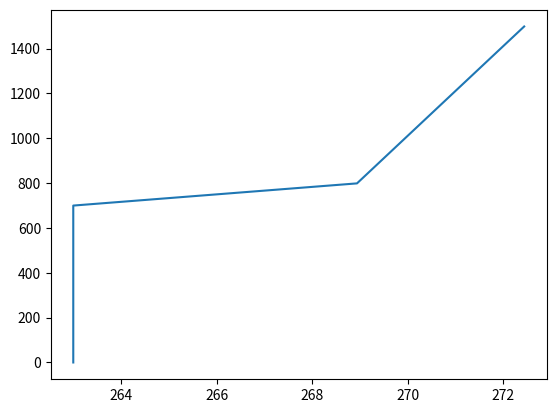

Here is the Python script that generated this plot: (Note: this script raises an exception after producing the figure.)
import numpy as np
import matplotlib.pyplot as plt

z = np.arange(0, 1500)

z_inv = 700
inv_thickness = 100
inv_strength = 6
theta_0 = 263
ft_slope = 0.005

theta = np.zeros(len(z))
for i, zi in enumerate(z):
    if zi < z_inv:
        theta[i] = theta_0
    elif zi >= z_inv and zi < (z_inv + inv_thickness):
        theta[i] = theta_0 + (zi-z_inv) * (inv_strength/inv_thickness)
    else:
        theta[i] = theta[i-1] + ft_slope

plt.plot(theta,z)

pres = np.zeros(len(z))

for i,zi in enumerate(z):
    pres[i] = (100000 + (-1.2985 * 9.8) * (zi))/100

from metpy.calc import mixing_ratio_from_relative_humidity, relative_humidity_from_mixing_ratio
from metpy.units import units

from metpy.constants import g, Rd, Lv, Cp_d, Rv, rho_d
from metpy.calc import temperature_from_potential_temperature, mixing_ratio_from_relative_humidity

cbh = 400
cthick = 300
rh_0 = .85
drh = -0.0024
minv = 0

z0 = cbh
z1 = cbh + cthick
z_star = np.arange(z0, z1+1) * units('meter')

T = temperature_from_potential_temperature(pres[z0:z1+1] * units('hPa'), theta[z0:z1+1]*units('K'))
qv = mixing_ratio_from_relative_humidity(pres[z0:z1+1] * units('hPa'), T, 1.0)

qv_bl = qv[0]
qv_bl

a1 = (g/(Rd*T))*(((Lv* Rd)/(Cp_d*Rd*T)) - 1)
a2 = (1/qv) + (Lv**2 / (Cp_d * Rv * T**2))
lwc = (a1/a2)  * np.arange(len(z_star)) * units('m')


np.trapz(lwc.to('g/kg') * rho_d)

temp = temperature_from_potential_temperature(pres*units('hPa'), theta * units('K'))

qvfull = np.zeros(len(z))

for i in range(len(qvfull)):
    if i < z0: qvfull[i] = qv_bl
    elif i >= z0 and i <= z1: qvfull[i] = mixing_ratio_from_relative_humidity(pres[i] * units('hPa'), temp[i], 1.0) + qv[i-z0]
    elif i > z0 and z[i] <= z_inv+inv_thickness: qvfull[i] = qv[-1]
    else: qvfull[i] = mixing_ratio_from_relative_humidity(pres[i] * units('hPa'), temp[i], 0.7)

rhplot = relative_humidity_from_mixing_ratio(pres * units('hPa'), temp, qvfull)

rhplot = np.where(rhplot > 1.0, 1.0, rhplot)
rhplot = np.where(rhplot < .7, .7, rhplot)
# plt.plot(rhplot)

fig = plt.figure(figsize=(3,4), constrained_layout=True)

ax = plt.subplot()
p1 = ax.plot(theta, z, label='$\\theta$')
ax2 = ax.twiny()
p2 = ax2.plot(rhplot.magnitude, z, color='g', label='RH')
ax.axhspan(cbh, cbh+cthick, color='grey', alpha=.5)

handles = p1 + p2
ax.set_ylim(None, 1250)
plt.legend(handles=handles)

ax.set_xlabel('$\\theta$ [K]')
ax2.set_xlabel('RH')
ax.set_ylabel('z [m]')
plt.title('(a)')
plt.savefig('./plots/02a.png', dpi=500)

